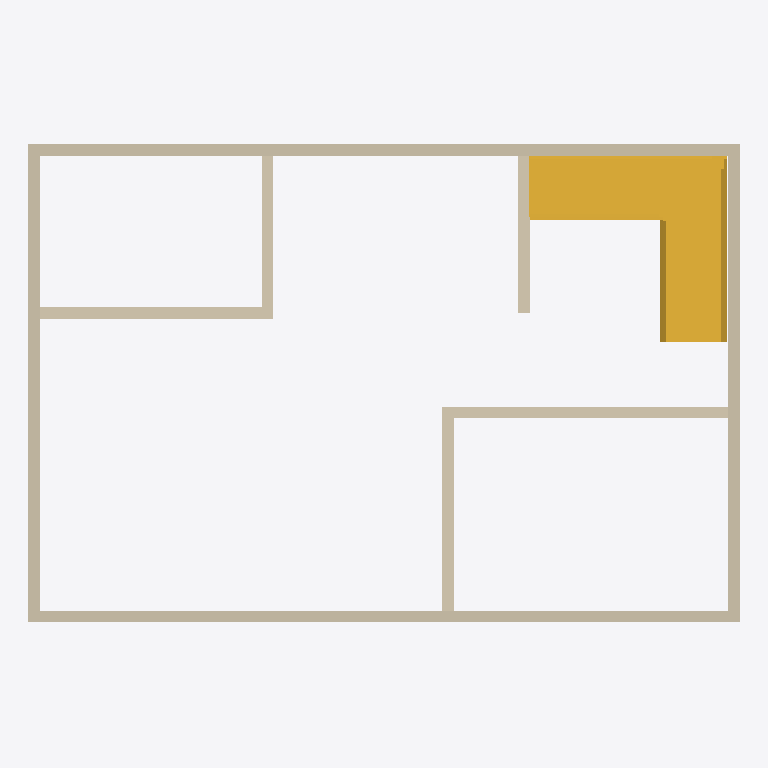
Plan cut of the same IFC building model at storey 'Level 2' (level 4.00 m, cut at 5.40 m), seen from above with north up, elements coloured by IFC class: 9 walls (beige), 1 stair (yellow). Cut surfaces are drawn darker.
Extent 12.2 m × 8.2 m × 8.2 m (x, y, z). Storeys (2): Level 1 at 0.00 m; Level 2 at 4.00 m. Elements (18): 13 IfcWall, 3 IfcDoor, 1 IfcSlab, 1 IfcStair.

HEADER;
FILE_DESCRIPTION(('ViewDefinition [CoordinationView]','RevitIdentifiers [VersionGUID: 3904affd-2ea5-4d96-8c72-6a457b63c9b3, NumberOfSaves: 7]','CoordinateReference [CoordinateBase: Shared Coordinates]'),'2;1');
FILE_NAME('0001','2023-09-06T13:52:37+10:00',(''),(''),'ODA SDAI 23.12','Autodesk Revit 24.0.5.432 (ENU) - IFC 24.0.5.432','');
FILE_SCHEMA(('IFC4X3'));
ENDSEC;
DATA;
#90=IFCPROJECT('3WsmdQC3HATR0zjMei6AeW',#18,'0001',$,$,'Project Name','Project Status',(#85),#82);
#105=IFCSITE('3WsmdQC3HATR0zjMei6AeY',#18,'Default',$,$,#104,$,$,.ELEMENT.,$,$,$,$,$);
#95=IFCBUILDING('3WsmdQC3HATR0zjMei6AeX',#18,'',$,$,#93,$,'',.ELEMENT.,$,$,$);
#98=IFCBUILDINGSTOREY('3Zu5Bv0LOHrPC10026FoQQ',#18,'Level 1',$,'Level:8mm Head',#97,$,'Level 1',.ELEMENT.,0.0);
#102=IFCBUILDINGSTOREY('15Z0v90RiHrPC20026FoKR',#18,'Level 2',$,'Level:8mm Head',#101,$,'Level 2',.ELEMENT.,4000.0000000000005);
#690=IFCSTAIR('3d8nz7$$n6aQdXCql_wFaJ',#18,'Assembled Stair:Stair:354446',$,'Assembled Stair:190mm max riser 250mm going',#689,$,'354446',.NOTDEFINED.);
#311=IFCWALL('1kfNXI1XXDIA4PFAf$Ergc',#18,'Basic Wall:Generic - 200mm:352850',$,'Basic Wall:Generic - 200mm',#299,#310,'352850',.NOTDEFINED.);
#355=IFCWALL('1kfNXI1XXDIA4PFAf$ErgW',#18,'Basic Wall:Generic - 200mm:352852',$,'Basic Wall:Generic - 200mm',#343,#354,'352852',.NOTDEFINED.);
#288=IFCWALL('1kfNXI1XXDIA4PFAf$Ergb',#18,'Basic Wall:Generic - 200mm:352849',$,'Basic Wall:Generic - 200mm',#276,#287,'352849',.NOTDEFINED.);
#333=IFCWALL('1kfNXI1XXDIA4PFAf$Ergd',#18,'Basic Wall:Generic - 200mm:352851',$,'Basic Wall:Generic - 200mm',#321,#332,'352851',.NOTDEFINED.);
#583=IFCWALL('1eN$CI2ZX6DASVrNAPUYH4',#18,'Basic Wall:Generic - 200mm:353725',$,'Basic Wall:Generic - 200mm',#560,#582,'353725',.NOTDEFINED.);
#483=IFCWALL('1eN$CI2ZX6DASVrNAPUYKy',#18,'Basic Wall:Generic - 200mm:353477',$,'Basic Wall:Generic - 200mm',#459,#482,'353477',.NOTDEFINED.);
#550=IFCWALL('1eN$CI2ZX6DASVrNAPUYHp',#18,'Basic Wall:Generic - 200mm:353674',$,'Basic Wall:Generic - 200mm',#526,#549,'353674',.NOTDEFINED.);
#630=IFCWALL('1eN$CI2ZX6DASVrNAPUYQL',#18,'Basic Wall:Generic - 200mm:354156',$,'Basic Wall:Generic - 200mm',#607,#629,'354156',.NOTDEFINED.);
#516=IFCWALL('1eN$CI2ZX6DASVrNAPUYKB',#18,'Basic Wall:Generic - 200mm:353522',$,'Basic Wall:Generic - 200mm',#493,#515,'353522',.NOTDEFINED.);
ENDSEC;